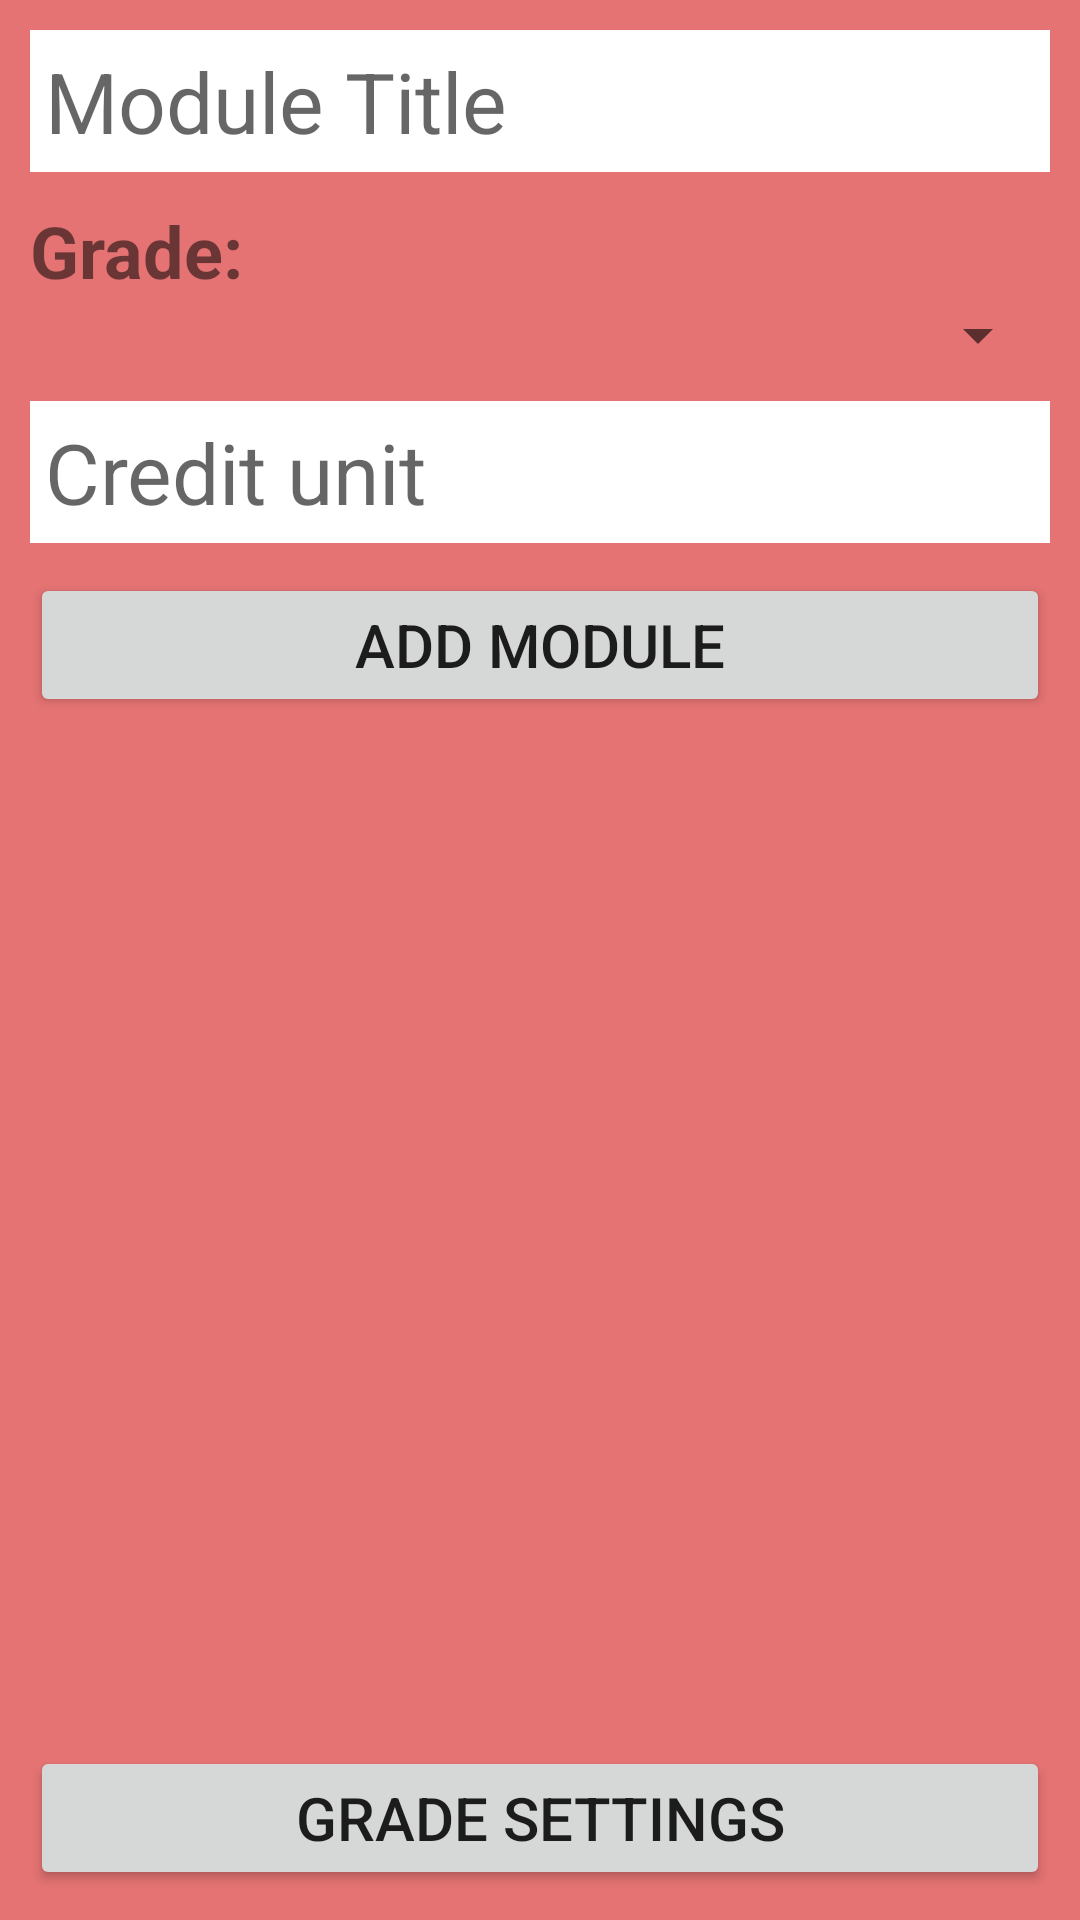

This screen was rendered from an Android layout file. Write that file and the resources it references.
<!-- AndroidManifest.xml: application theme AppTheme -->
<!-- res/layout/activity_add_module.xml -->
<?xml version="1.0" encoding="utf-8"?>
<RelativeLayout
    xmlns:android="http://schemas.android.com/apk/res/android"
    android:layout_width="match_parent"
    android:layout_height="match_parent"
    android:background="@color/colorPrimaryContent"
    android:padding="10dp">

    <EditText
        android:id="@+id/et_moduletitle"
        android:layout_width="match_parent"
        android:layout_height="wrap_content"
        android:layout_marginBottom="10dp"
        android:padding="5dp"
        android:hint="Module Title"
        android:background="@color/white"
        android:textSize="28dp"
        android:singleLine="true"
        android:maxLines="1" />
    <TextView
        android:id="@+id/textview1"
        android:layout_below="@+id/et_moduletitle"
        android:layout_width="match_parent"
        android:layout_height="wrap_content"
        android:textSize="24dp"
        android:textStyle="bold"
        android:text="Grade:"/>
    <Spinner
        android:id="@+id/spinner_grade"
        android:layout_below="@+id/textview1"
        android:layout_width="match_parent"
        android:layout_height="wrap_content"
        android:layout_marginBottom="10dp"
        android:hint="Term Title (e.g Trimester 1)"
        android:textSize="28dp"/>
    <EditText
        android:id="@+id/et_cu"
        android:layout_below="@+id/spinner_grade"
        android:layout_width="match_parent"
        android:layout_height="wrap_content"
        android:layout_marginBottom="10dp"
        android:padding="5dp"
        android:hint="Credit unit"
        android:background="@color/white"
        android:textSize="28dp"
        android:inputType="number"
        android:singleLine="true"
        android:maxLines="1"/>

    <Button
        android:id="@+id/add_button"
        android:layout_below="@+id/et_cu"
        android:layout_width="match_parent"
        android:layout_height="wrap_content"
        android:textSize="20dp"
        android:text="ADD MODULE" />

    <Button
        android:id="@+id/grade_settings_button"
        android:layout_width="match_parent"
        android:layout_height="wrap_content"
        android:layout_alignParentBottom="true"
        android:textSize="20dp"
        android:text="GRADE SETTINGS" />

</RelativeLayout>
<!-- resources referenced by this layout -->
<resources>
  <color name="colorPrimaryContent">#E57373</color>
  <color name="white">#FFFFFF</color>
  <style name="AppTheme" parent="Theme.AppCompat.Light.DarkActionBar">
          
          <item name="colorPrimary">@color/colorPrimary</item>
          <item name="colorPrimaryDark">@color/colorPrimaryDark</item>
          <item name="colorAccent">@color/colorAccent</item>
      </style>
  <color name="colorPrimary">#F44336</color>
  <color name="colorPrimaryDark">#B71C1C</color>
  <color name="colorAccent">#FF4081</color>
</resources>
